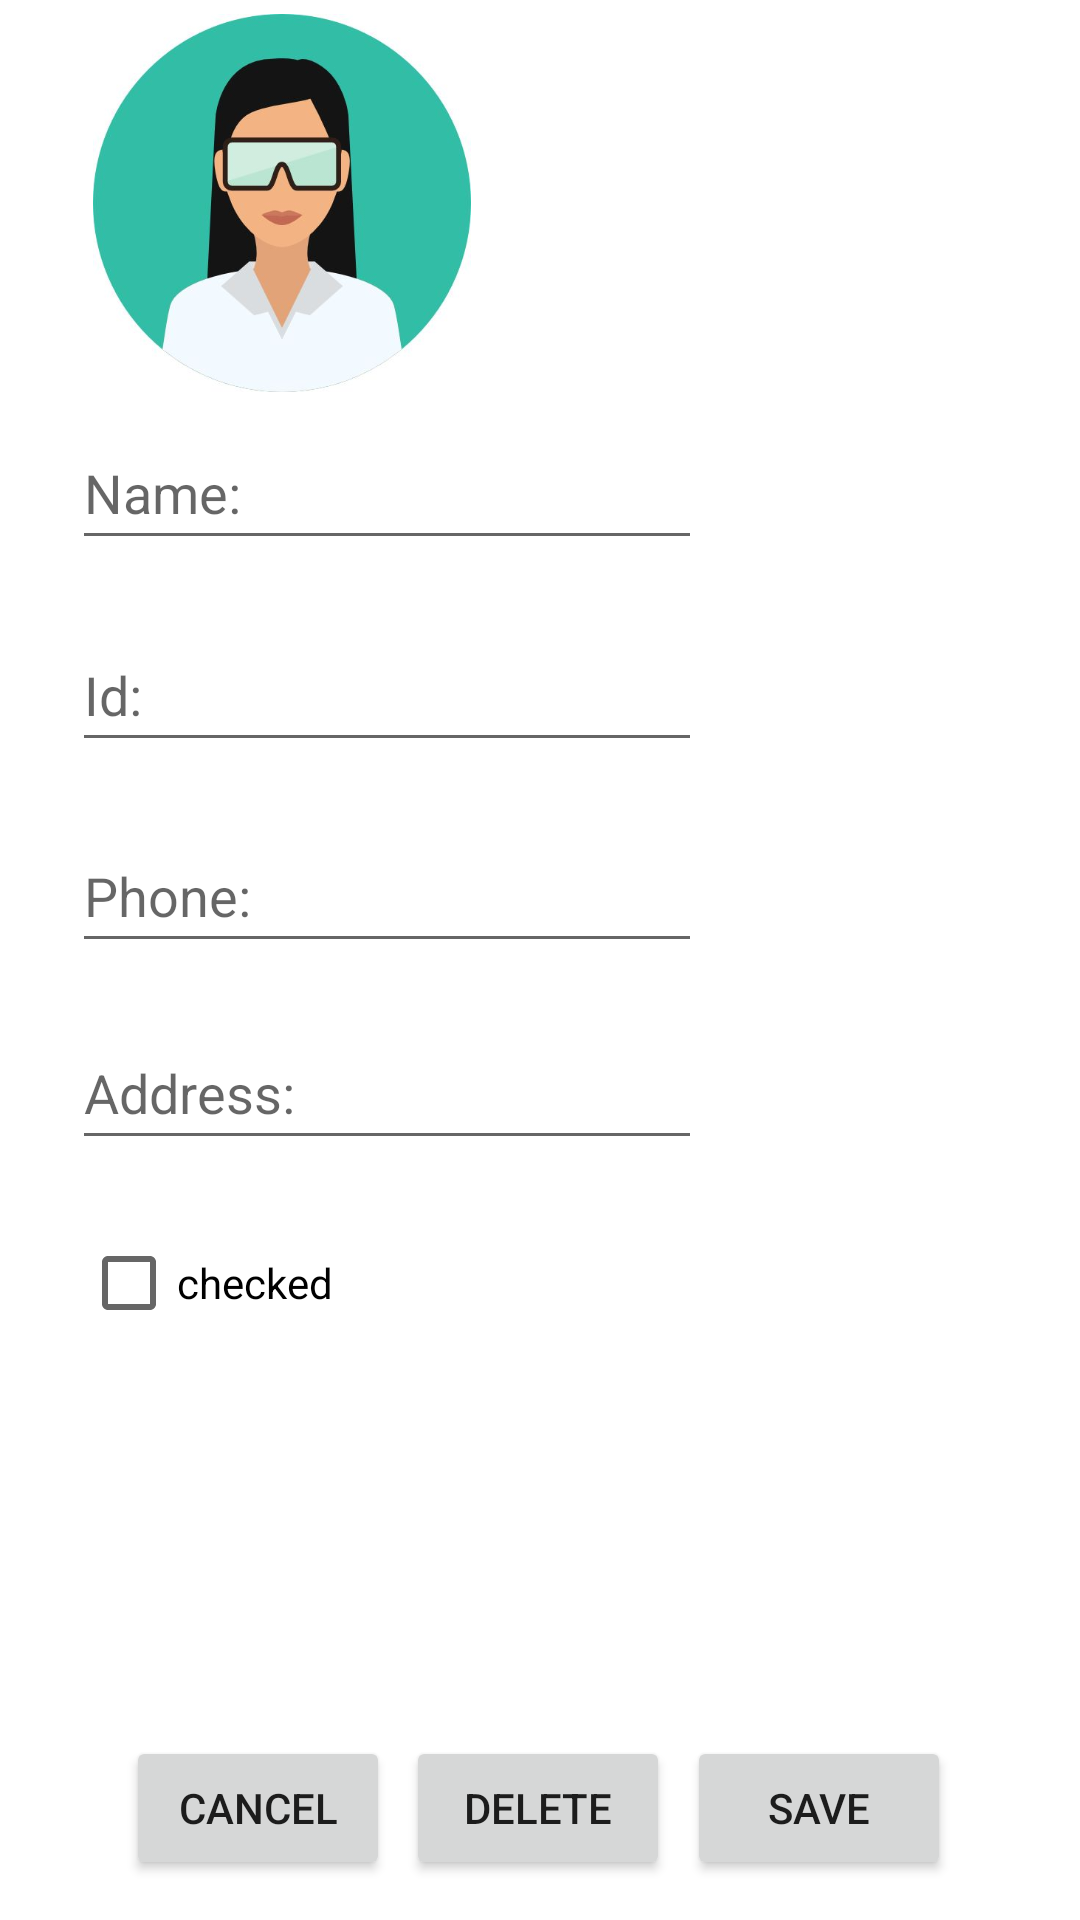

Layout XML and referenced resources for this Android screen:
<!-- AndroidManifest.xml: application theme Theme.AndroidSecondAssignment -->
<!-- res/layout/activity_student_edit.xml -->
<?xml version="1.0" encoding="utf-8"?>
<androidx.constraintlayout.widget.ConstraintLayout xmlns:android="http://schemas.android.com/apk/res/android"
    xmlns:app="http://schemas.android.com/apk/res-auto"
    xmlns:tools="http://schemas.android.com/tools"
    android:layout_width="match_parent"
    android:layout_height="match_parent"
    tools:context=".StudentEditActivity">

    <EditText
        android:id="@+id/student_edit_id"
        android:layout_width="wrap_content"
        android:layout_height="wrap_content"
        android:ems="10"
        android:hint="Id:"
        android:inputType="textPersonName"
        android:minHeight="48dp"
        app:layout_constraintBottom_toBottomOf="parent"
        app:layout_constraintEnd_toEndOf="parent"
        app:layout_constraintHorizontal_bias="0.159"
        app:layout_constraintStart_toStartOf="parent"
        app:layout_constraintTop_toTopOf="parent"
        app:layout_constraintVertical_bias="0.348" />

    <EditText
        android:id="@+id/student_edit_address"
        android:layout_width="wrap_content"
        android:layout_height="wrap_content"
        android:ems="10"
        android:hint="Address:"
        android:inputType="textPersonName"
        android:minHeight="48dp"
        app:layout_constraintBottom_toBottomOf="parent"
        app:layout_constraintEnd_toEndOf="parent"
        app:layout_constraintHorizontal_bias="0.159"
        app:layout_constraintStart_toStartOf="parent"
        app:layout_constraintTop_toTopOf="parent"
        app:layout_constraintVertical_bias="0.572" />

    <CheckBox
        android:id="@+id/student_edit_checked"
        android:layout_width="wrap_content"
        android:layout_height="wrap_content"
        android:text="checked"
        app:layout_constraintBottom_toBottomOf="parent"
        app:layout_constraintEnd_toEndOf="parent"
        app:layout_constraintHorizontal_bias="0.098"
        app:layout_constraintStart_toStartOf="parent"
        app:layout_constraintTop_toTopOf="parent"
        app:layout_constraintVertical_bias="0.682" />

    <EditText
        android:id="@+id/student_edit_phone"
        android:layout_width="wrap_content"
        android:layout_height="wrap_content"
        android:ems="10"
        android:hint="Phone:"
        android:inputType="textPersonName"
        android:minHeight="48dp"
        app:layout_constraintBottom_toBottomOf="parent"
        app:layout_constraintEnd_toEndOf="parent"
        app:layout_constraintHorizontal_bias="0.159"
        app:layout_constraintStart_toStartOf="parent"
        app:layout_constraintTop_toTopOf="parent"
        app:layout_constraintVertical_bias="0.461" />

    <EditText
        android:id="@+id/student_edit_name"
        android:layout_width="wrap_content"
        android:layout_height="wrap_content"
        android:ems="10"
        android:hint="Name:"
        android:inputType="textPersonName"
        android:minHeight="48dp"
        app:layout_constraintBottom_toBottomOf="parent"
        app:layout_constraintEnd_toEndOf="parent"
        app:layout_constraintHorizontal_bias="0.159"
        app:layout_constraintStart_toStartOf="parent"
        app:layout_constraintTop_toTopOf="parent"
        app:layout_constraintVertical_bias="0.234" />

    <Button
        android:id="@+id/student_edit_delete"
        android:layout_width="wrap_content"
        android:layout_height="wrap_content"
        android:text="delete"
        app:layout_constraintBottom_toBottomOf="parent"
        app:layout_constraintEnd_toEndOf="parent"
        app:layout_constraintHorizontal_bias="0.498"
        app:layout_constraintStart_toStartOf="parent"
        app:layout_constraintTop_toBottomOf="@+id/student_edit_name"
        app:layout_constraintVertical_bias="0.967" />

    <Button
        android:id="@+id/student_edit_save"
        android:layout_width="wrap_content"
        android:layout_height="wrap_content"
        android:text="save"
        app:layout_constraintBottom_toBottomOf="parent"
        app:layout_constraintEnd_toEndOf="parent"
        app:layout_constraintHorizontal_bias="0.842"
        app:layout_constraintStart_toStartOf="parent"
        app:layout_constraintTop_toBottomOf="@+id/student_edit_name"
        app:layout_constraintVertical_bias="0.967" />

    <Button
        android:id="@+id/student_edit_cancel"
        android:layout_width="wrap_content"
        android:layout_height="wrap_content"
        android:text="cancel"
        app:layout_constraintBottom_toBottomOf="parent"
        app:layout_constraintEnd_toEndOf="parent"
        app:layout_constraintHorizontal_bias="0.154"
        app:layout_constraintStart_toStartOf="parent"
        app:layout_constraintTop_toBottomOf="@+id/student_edit_name"
        app:layout_constraintVertical_bias="0.967" />

    <ImageView
        android:id="@+id/student_edit_image"
        android:layout_width="136dp"
        android:layout_height="126dp"
        app:layout_constraintBottom_toBottomOf="parent"
        app:layout_constraintEnd_toEndOf="parent"
        app:layout_constraintHorizontal_bias="0.116"
        app:layout_constraintStart_toStartOf="parent"
        app:layout_constraintTop_toTopOf="parent"
        app:layout_constraintVertical_bias="0.009"
        app:srcCompat="@drawable/avatar" />

</androidx.constraintlayout.widget.ConstraintLayout>
<!-- resources referenced by this layout -->
<resources>
  <!-- drawable avatar: jpeg bitmap (drawable-v24, 18467 bytes) -->
  <style name="Theme.AndroidSecondAssignment" parent="Theme.MaterialComponents.DayNight.DarkActionBar">
          
          <item name="colorPrimary">@color/purple_500</item>
          <item name="colorPrimaryVariant">@color/purple_700</item>
          <item name="colorOnPrimary">@color/white</item>
          
          <item name="colorSecondary">@color/teal_200</item>
          <item name="colorSecondaryVariant">@color/teal_700</item>
          <item name="colorOnSecondary">@color/black</item>
          
          <item name="android:statusBarColor">?attr/colorPrimaryVariant</item>
          
      </style>
  <!-- not gathered from this repository: default colours our renderer supplied (Android Studio template values) -->
  <color name="purple_500">#FF6200EE</color>
  <color name="purple_700">#FF3700B3</color>
  <color name="teal_200">#FF03DAC5</color>
  <color name="teal_700">#FF018786</color>
  <color name="black">#FF000000</color>
  <color name="white">#FFFFFFFF</color>
</resources>
